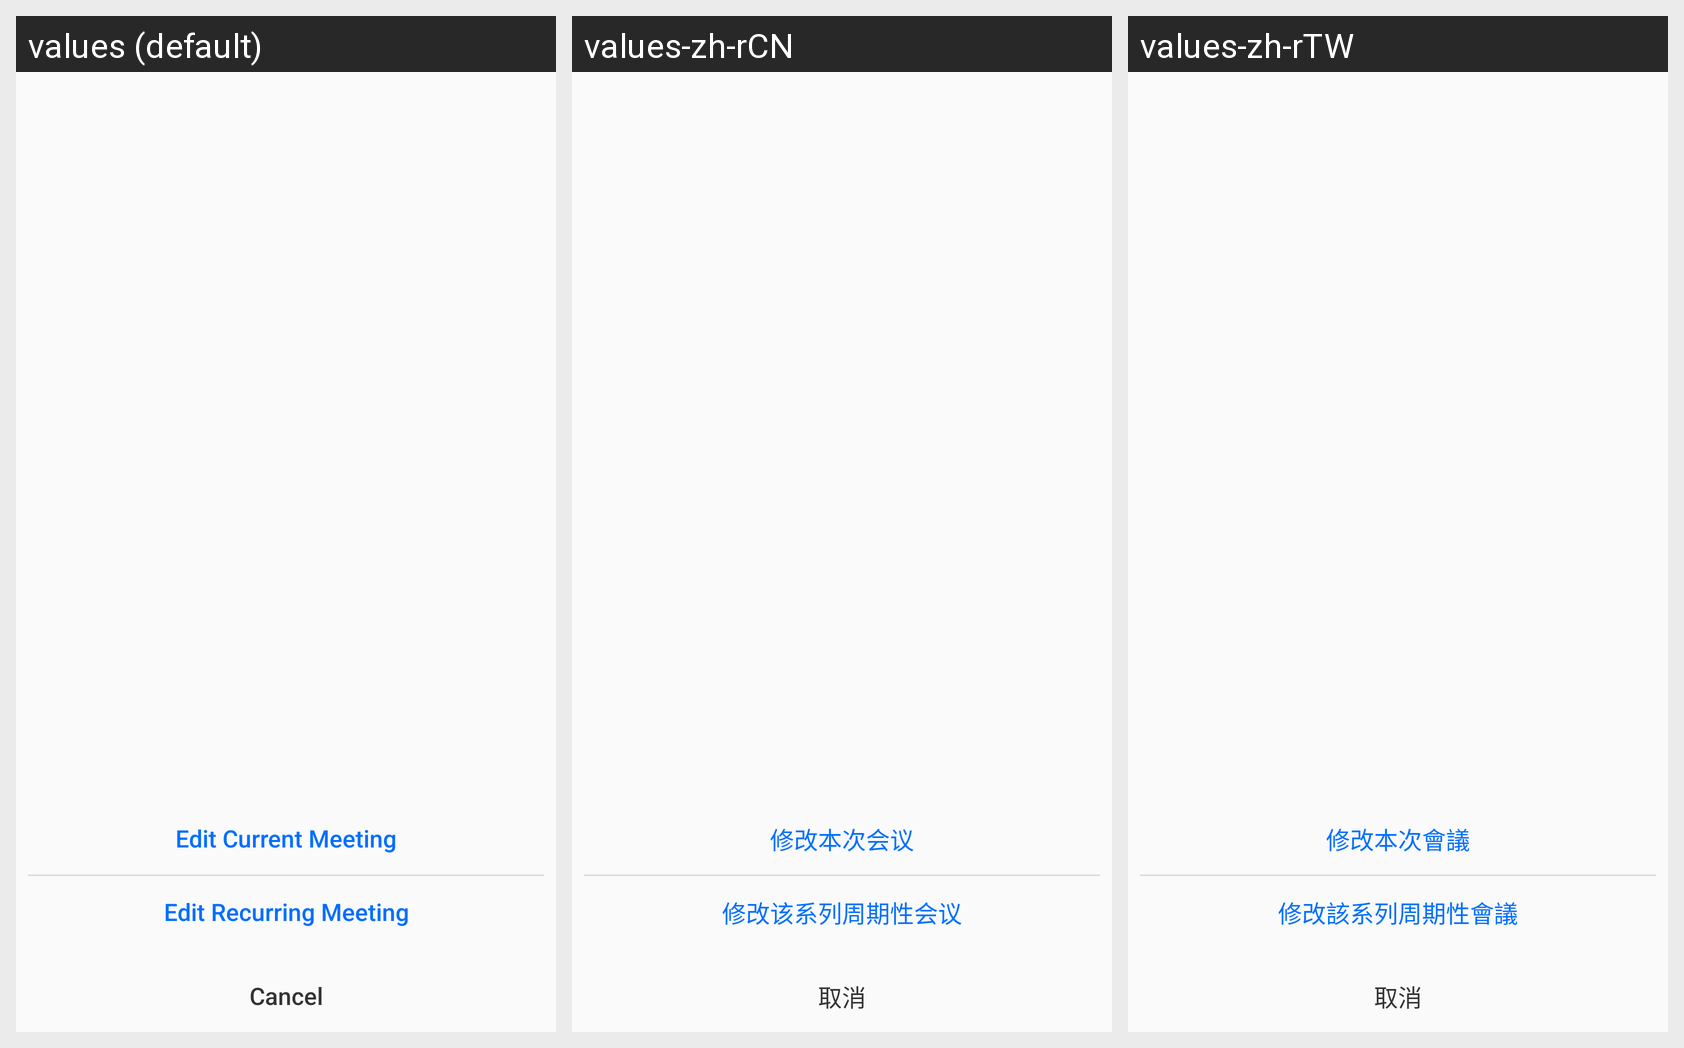

Strings drawn on this Android screen and how each of the app's shown locales translates them:
Android screen res/layout/edit_meeting_dialog.xml rendered under 3 locales, left to right: values (default), values-zh-rCN, values-zh-rTW. Device: Nexus 5 (rendered at 1080×1920; each locale shown at half size, 540×960, under a caption strip naming it); theme AppTheme.NoTitle.
Strings drawn on this screen, with the default value and each locale's value (text and hints the layout hard-codes, and strings that could not be matched under every locale, appear in the picture but are not listed):

edit_meeting
  values: Edit Current Meeting
  values-zh-rCN: 修改本次会议
  values-zh-rTW: 修改本次會議

edit_recurrence_meeting
  values: Edit Recurring Meeting
  values-zh-rCN: 修改该系列周期性会议
  values-zh-rTW: 修改該系列周期性會議

btn_back
  values: Cancel
  values-zh-rCN: 取消
  values-zh-rTW: 取消
